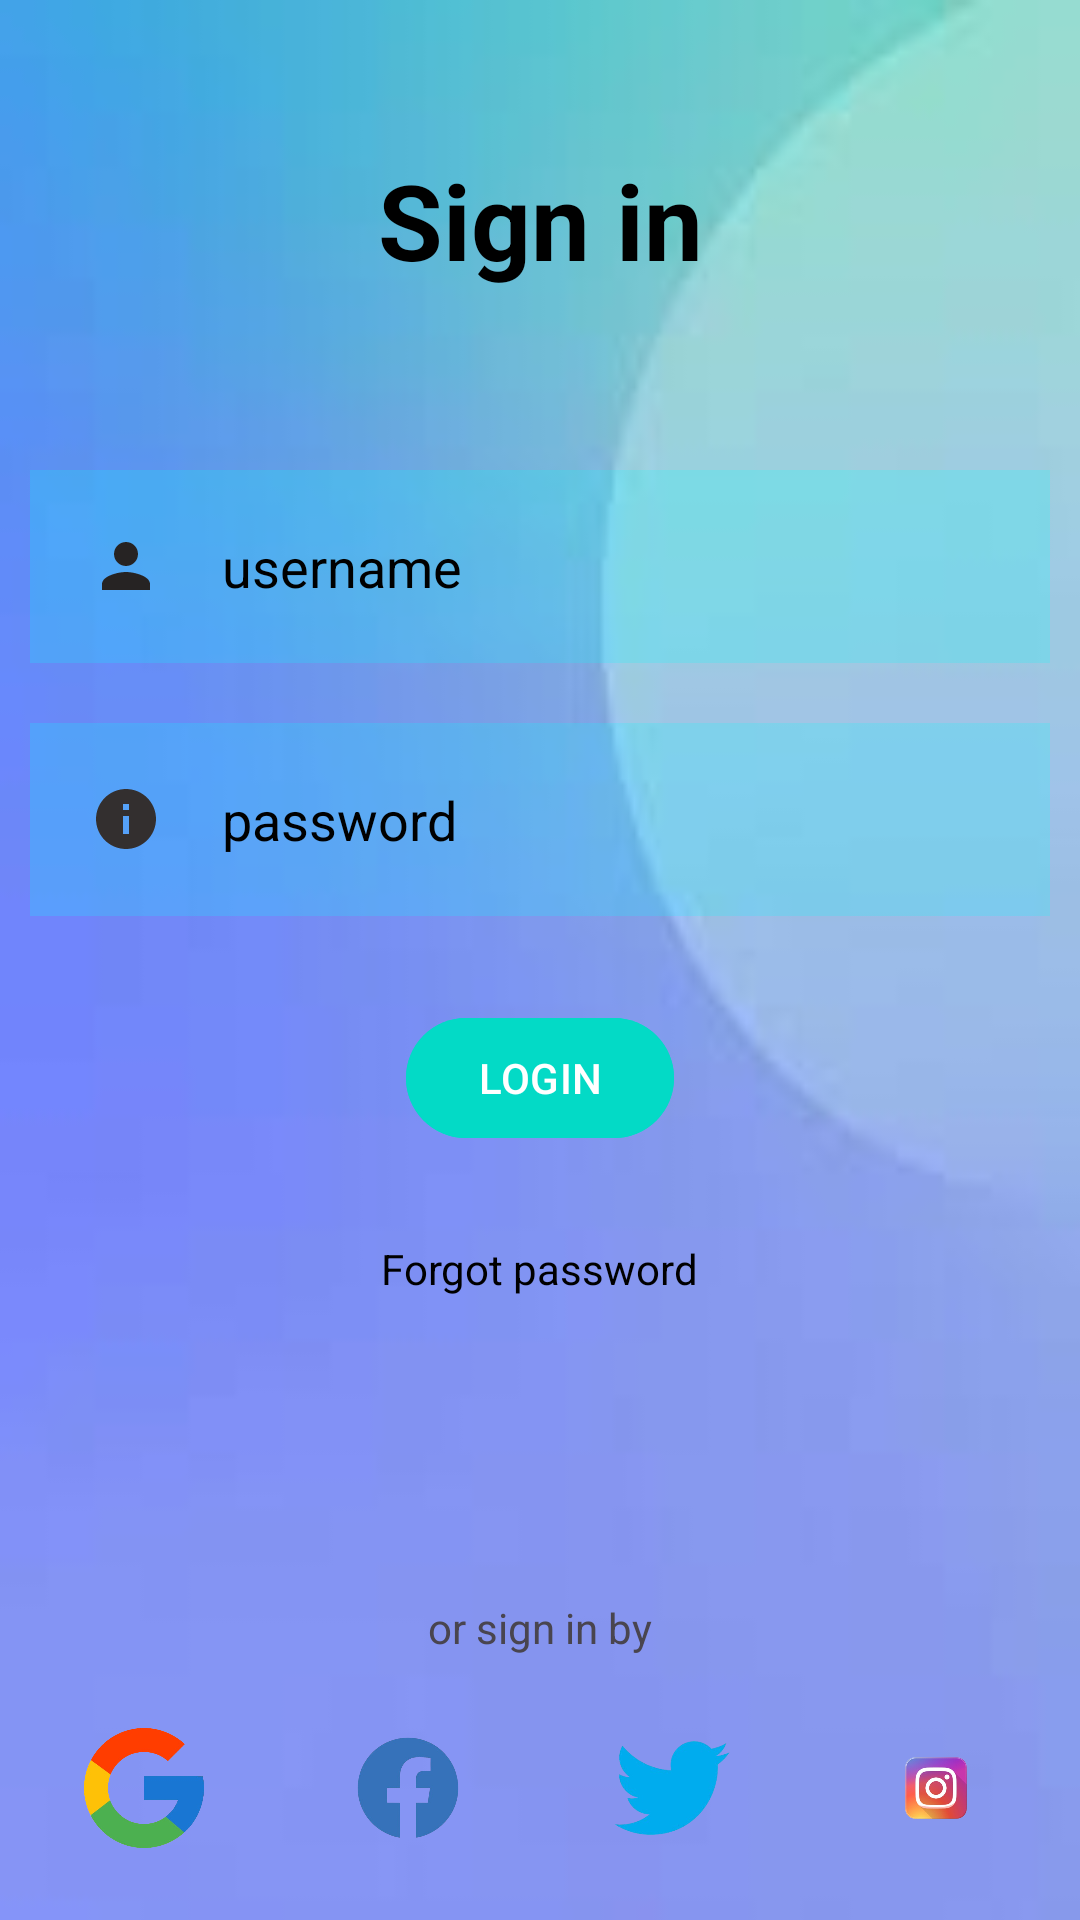

This screen was rendered from an Android layout file. Write that file and the resources it references.
<!-- AndroidManifest.xml: application theme Theme.CompleteProject -->
<!-- res/layout/activity_main1.xml -->
<?xml version="1.0" encoding="utf-8"?>
<RelativeLayout xmlns:android="http://schemas.android.com/apk/res/android"
    xmlns:app="http://schemas.android.com/apk/res-auto"
    xmlns:tools="http://schemas.android.com/tools"
    android:id="@+id/main"
    android:layout_width="match_parent"
    android:layout_height="match_parent"
    android:background="@drawable/background"
    tools:context=".MainActivity">
    <TextView
        android:id="@+id/signin"
        android:layout_width="match_parent"
        android:layout_height="wrap_content"
        android:layout_margin="50dp"
        android:gravity="center"
        android:text="Sign in"
        android:textColor="@color/black"
        android:textSize="35dp"
        android:textStyle="bold" />


    <EditText
        android:id="@+id/username"
        android:layout_width="match_parent"
        android:layout_height="wrap_content"
        android:layout_below="@+id/signin"
        android:layout_margin="10dp"
        android:layout_marginTop="46dp"
        android:layout_marginBottom="10dp"
        android:background="#30ff"
        android:drawableLeft="@drawable/baseline_person_24"
        android:drawablePadding="20dp"
        android:hint="username"
        android:padding="20dp"
        android:textColor="@color/black"
        android:textColorHint="@color/black" />

    <EditText
        android:layout_width="match_parent"
        android:layout_height="wrap_content"
        android:id="@+id/password"
        android:layout_below="@+id/username"
        android:background="#30ff"
        android:hint="password"
        android:textColorHint="@color/black"
        android:textColor="@color/black"
        android:layout_margin="10dp"
        android:padding="20dp"
        android:drawableLeft="@drawable/baseline_info_24"
        android:drawablePadding="20dp"
        android:inputType="textPassword"/>

    <com.google.android.material.button.MaterialButton
        android:layout_width="wrap_content"
        android:layout_height="wrap_content"
        android:id="@+id/loginbtn"
        android:layout_below="@id/password"
        android:text="LOGIN"
        android:gravity="center"
        android:backgroundTint="@color/design_default_color_secondary"
        android:layout_centerHorizontal="true"
        android:layout_margin="20dp" />


    <TextView
        android:layout_width="wrap_content"
        android:layout_height="wrap_content"
        android:id="@+id/forgotpass"
        android:layout_below="@id/loginbtn"
        android:text="Forgot password"
        android:textColor="@color/black"
        android:layout_centerHorizontal="true"
        android:layout_margin="10dp"/>


    <TextView
        android:layout_width="wrap_content"
        android:layout_height="wrap_content"
        android:id="@+id/others"
        android:layout_above="@id/socialicons"
        android:text="or sign in by"
        android:layout_centerHorizontal="true"/>

    <LinearLayout
        android:layout_width="match_parent"
        android:layout_height="wrap_content"
        android:id="@+id/socialicons"
        android:layout_alignParentBottom="true"
        android:gravity="center">

        <ImageView
            android:layout_width="48dp"
            android:layout_height="48dp"
            android:layout_margin="20dp"
            android:src="@drawable/googlee"/>

        <ImageView
            android:layout_width="48dp"
            android:layout_height="48dp"
            android:layout_margin="20dp"
            android:src="@drawable/facebook"/>

        <ImageView
            android:layout_width="48dp"
            android:layout_height="48dp"
            android:layout_margin="20dp"
            android:src="@drawable/twiter"/>

        <ImageView
            android:layout_width="48dp"
            android:layout_height="48dp"
            android:layout_margin="20dp"
            android:src="@drawable/instagramm"/>

    </LinearLayout>




</RelativeLayout>
<!-- resources referenced by this layout -->
<resources>
  <!-- drawable background: png bitmap (drawable, 1533 bytes) -->
  <!-- drawable baseline_info_24 (drawable) -->
  <vector xmlns:android="http://schemas.android.com/apk/res/android" android:height="24dp" android:tint="#332F2F" android:viewportHeight="24" android:viewportWidth="24" android:width="24dp">
        
      <path android:fillColor="@android:color/white" android:pathData="M12,2C6.48,2 2,6.48 2,12s4.48,10 10,10 10,-4.48 10,-10S17.52,2 12,2zM13,17h-2v-6h2v6zM13,9h-2L11,7h2v2z"/>
      
  </vector>
  <!-- drawable baseline_person_24 (drawable) -->
  <vector xmlns:android="http://schemas.android.com/apk/res/android" android:height="24dp" android:tint="#262323" android:viewportHeight="24" android:viewportWidth="24" android:width="24dp">
        
      <path android:fillColor="@android:color/white" android:pathData="M12,12c2.21,0 4,-1.79 4,-4s-1.79,-4 -4,-4 -4,1.79 -4,4 1.79,4 4,4zM12,14c-2.67,0 -8,1.34 -8,4v2h16v-2c0,-2.66 -5.33,-4 -8,-4z"/>
      
  </vector>
  <!-- drawable facebook: png bitmap (drawable, 56054 bytes) -->
  <!-- drawable googlee: png bitmap (drawable, 75831 bytes) -->
  <!-- drawable instagramm: png bitmap (drawable, 88835 bytes) -->
  <!-- drawable twiter: png bitmap (drawable, 32045 bytes) -->
  <style name="Theme.CompleteProject" parent="Base.Theme.CompleteProject" />
  <style name="Base.Theme.CompleteProject" parent="Theme.Material3.DayNight.NoActionBar">
          
          
      </style>
  <!-- not gathered from this repository: default colours our renderer supplied (Android Studio template values) -->
  <color name="black">#FF000000</color>
</resources>
